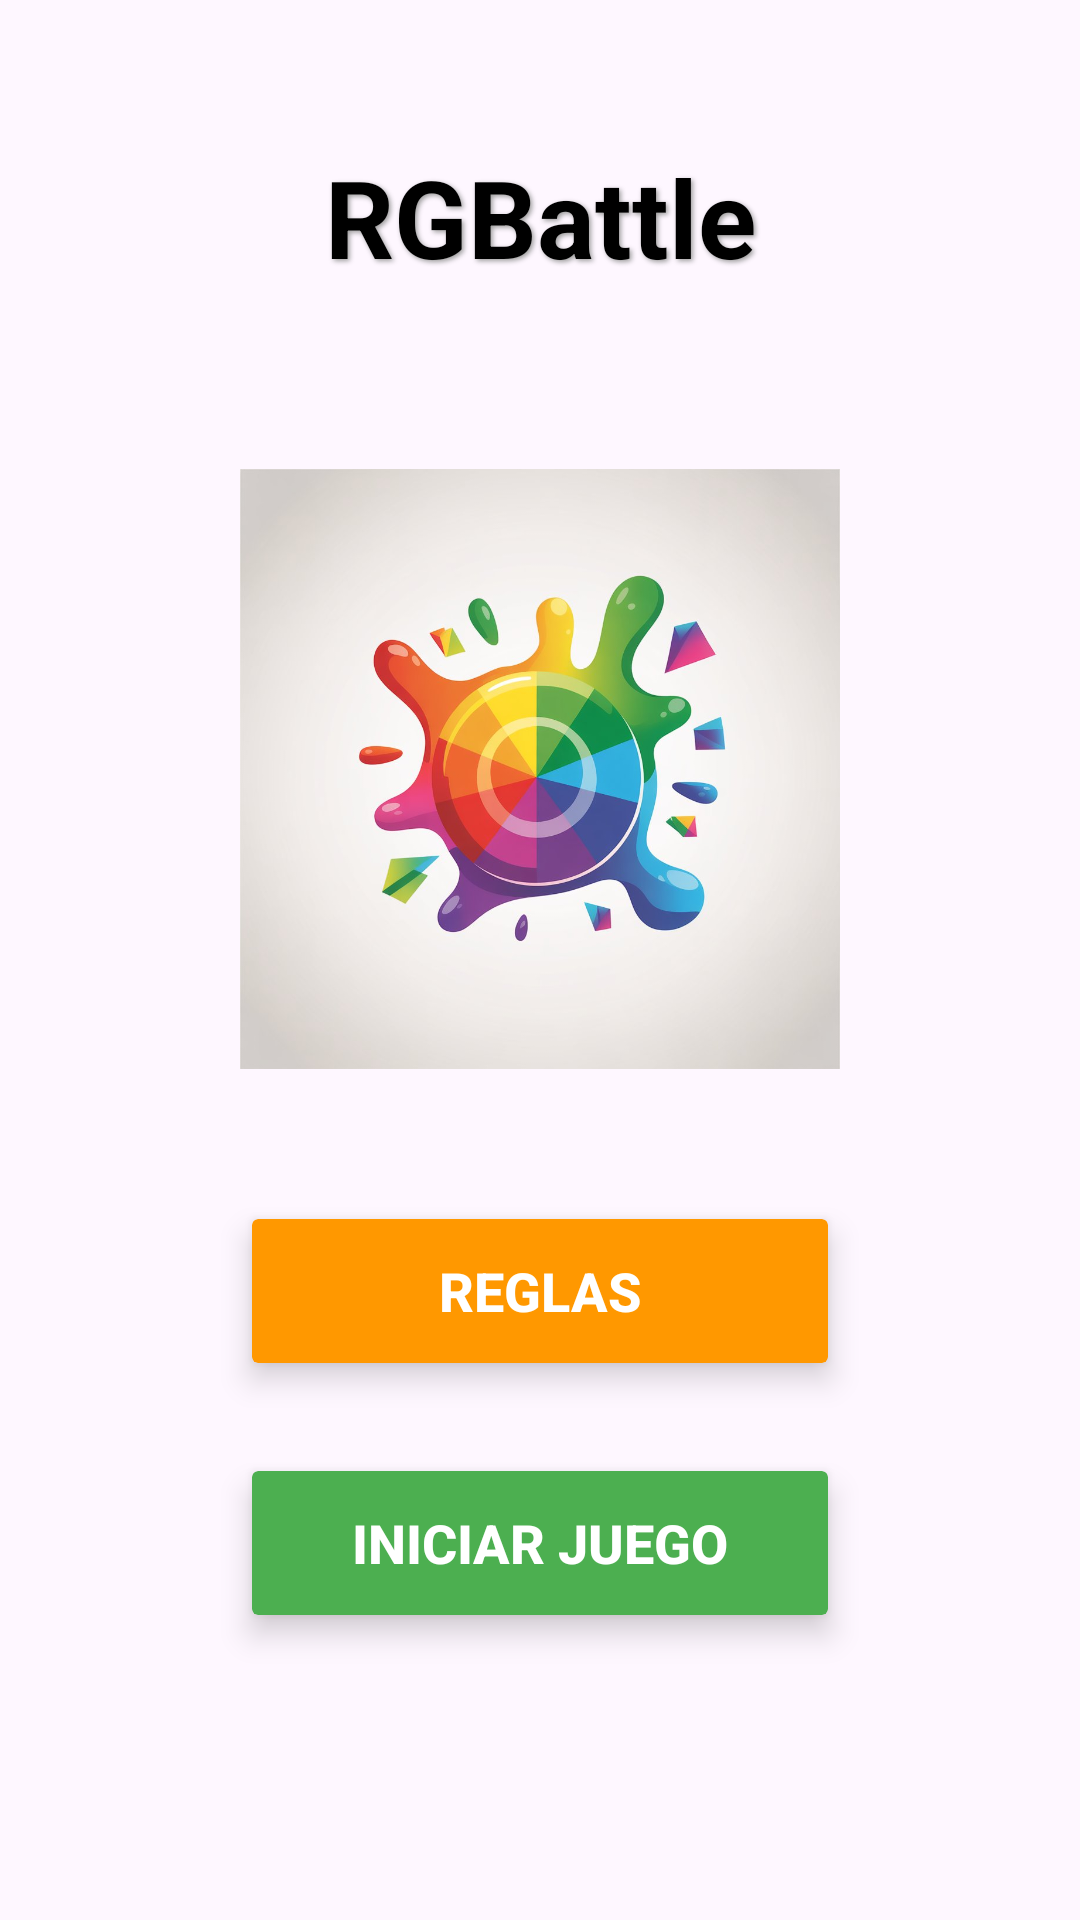

Android layout source for this screen:
<!-- AndroidManifest.xml: application theme Theme.ParcialJuegoColores -->
<!-- res/layout/fragment_welcome.xml -->
<?xml version="1.0" encoding="utf-8"?>
<androidx.constraintlayout.widget.ConstraintLayout
    xmlns:android="http://schemas.android.com/apk/res/android"
    xmlns:tools="http://schemas.android.com/tools"
    xmlns:app="http://schemas.android.com/apk/res-auto"
    android:layout_width="match_parent"
    android:layout_height="match_parent"
    android:padding="24dp"
    android:background="@color/fondo"
    tools:context=".WelcomeFragment">

    <TextView
        android:id="@+id/tvTitle"
        android:layout_width="0dp"
        android:layout_height="wrap_content"
        android:text="@string/lbl_tituloWelcome"
        android:textSize="36sp"
        android:textStyle="bold"
        android:textColor="@color/black"
        android:textAlignment="center"
        android:shadowColor="@color/grey"
        android:shadowDx="2"
        android:shadowDy="2"
        android:shadowRadius="4"
        app:layout_constraintTop_toTopOf="parent"
        app:layout_constraintStart_toStartOf="parent"
        app:layout_constraintEnd_toEndOf="parent"
        android:layout_marginTop="24dp"/>

    <androidx.constraintlayout.helper.widget.Flow
        android:id="@+id/flow"
        android:layout_width="0dp"
        android:layout_height="0dp"
        app:constraint_referenced_ids="ivLogo,linearBotonesWelcome"
        app:flow_wrapMode="chain"
        app:flow_verticalStyle="packed"
        app:flow_horizontalStyle="spread"
        app:flow_verticalBias="0.5"
        app:flow_horizontalBias="0.5"
        app:flow_verticalGap="32dp"
        app:flow_horizontalGap="32dp"
        app:flow_maxElementsWrap="2"
        app:layout_constraintTop_toBottomOf="@id/tvTitle"
        app:layout_constraintStart_toStartOf="parent"
        app:layout_constraintEnd_toEndOf="parent"
        app:layout_constraintBottom_toBottomOf="parent"/>

    <ImageView
        android:id="@+id/ivLogo"
        android:layout_width="200dp"
        android:layout_height="200dp"
        android:src="@drawable/icono_imagen"
        android:contentDescription="@string/lbl_icImg"
        android:scaleType="centerInside"
        android:adjustViewBounds="true"/>

    <LinearLayout
        android:id="@+id/linearBotonesWelcome"
        android:layout_width="wrap_content"
        android:layout_height="wrap_content"
        android:orientation="vertical"
        android:gravity="center">

        <Button
            android:id="@+id/btnReglas"
            android:layout_width="200dp"
            android:layout_height="60dp"
            android:layout_margin="12dp"
            android:backgroundTint="@color/orange"
            android:elevation="6dp"
            android:text="@string/lbl_btnReglas"
            android:textColor="@color/white"
            android:textSize="18sp"
            android:textStyle="bold"
            android:clipToOutline="true"
            android:padding="8dp"
            android:stateListAnimator="@null"/>

        <Button
            android:id="@+id/btnIniciar"
            android:layout_width="200dp"
            android:layout_height="60dp"
            android:layout_margin="12dp"
            android:backgroundTint="@color/green"
            android:elevation="6dp"
            android:text="@string/lbl_btnIniciar"
            android:textColor="@color/white"
            android:textSize="18sp"
            android:textStyle="bold"
            android:clipToOutline="true"
            android:padding="8dp"
            android:stateListAnimator="@null"/>

    </LinearLayout>

</androidx.constraintlayout.widget.ConstraintLayout>
<!-- resources referenced by this layout -->
<resources>
  <color name="black">#000000</color>
  <color name="green">#4CAF50</color>
  <color name="grey">#9E9E9E</color>
  <color name="orange">#FF9800</color>
  <color name="white">#FFFFFF</color>
  <!-- drawable icono_imagen: jpeg bitmap (drawable, 67362 bytes) -->
  <string name="lbl_btnIniciar">Iniciar Juego</string>
  <string name="lbl_btnReglas">Reglas</string>
  <string name="lbl_icImg">Logo del juego</string>
  <string name="lbl_tituloWelcome">RGBattle</string>
  <style name="Theme.ParcialJuegoColores" parent="Base.Theme.ParcialJuegoColores" />
  <style name="Base.Theme.ParcialJuegoColores" parent="Theme.Material3.DayNight.NoActionBar">
          
          
      </style>
</resources>
